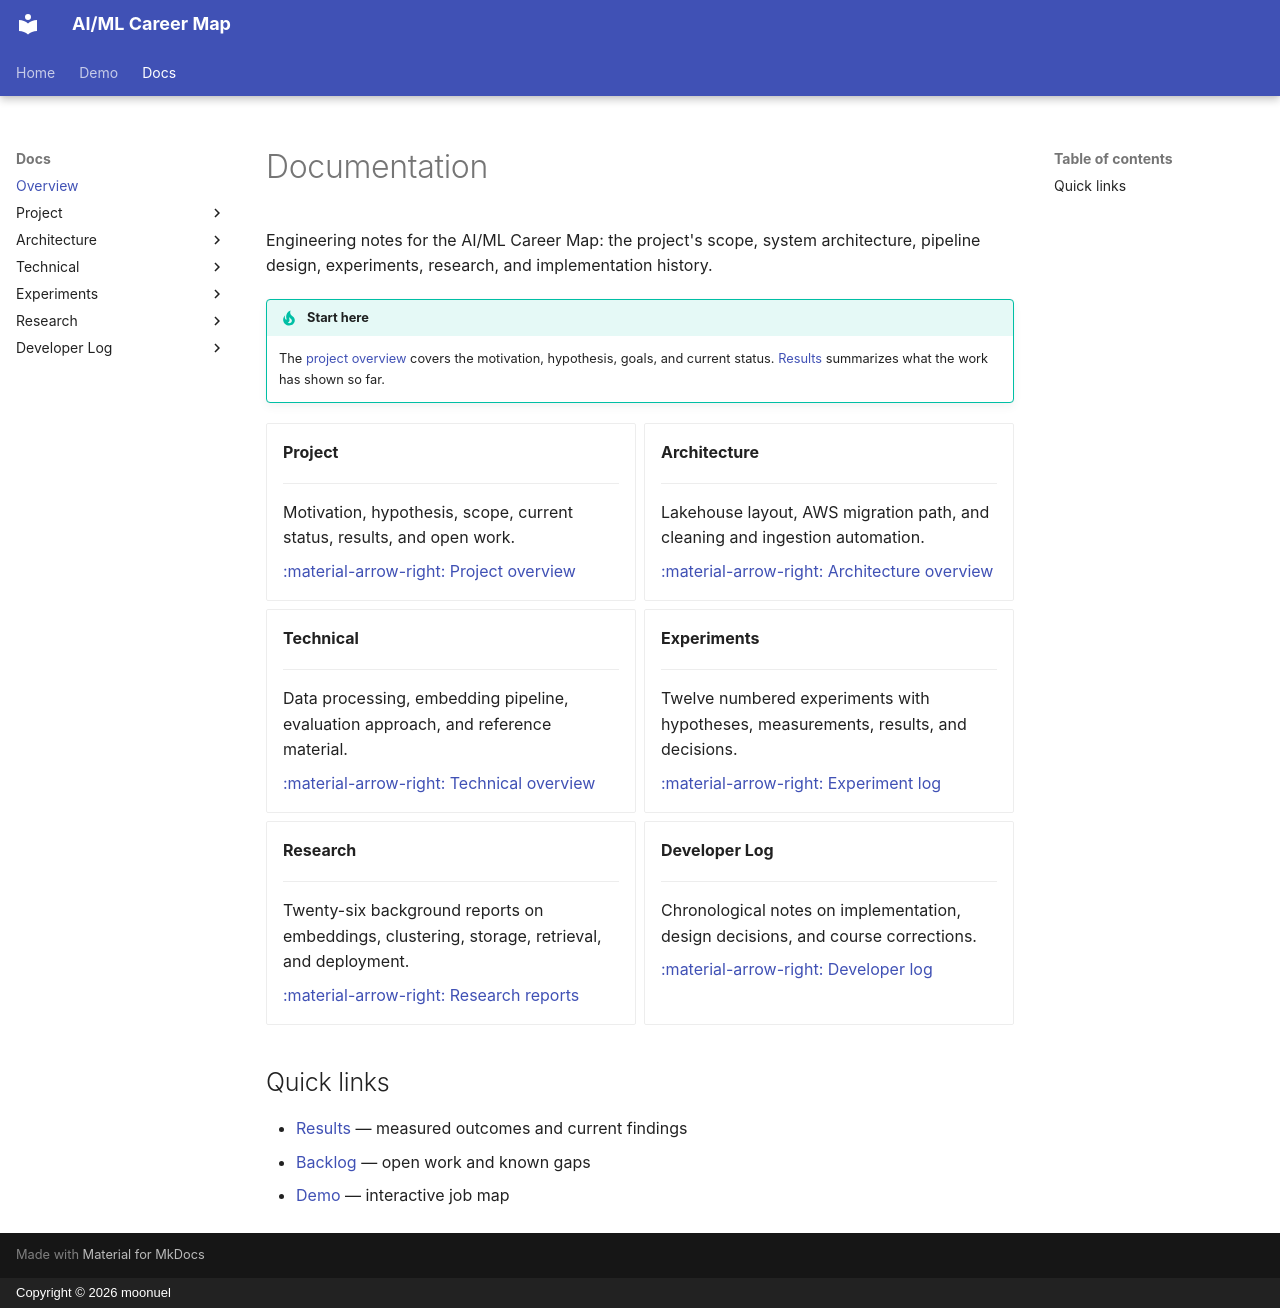

repository: moonuel/semantic-career-map · page: docs/index.html · generator: mkdocs · copyright: Copyright © 2026 moonuel

---
title: Documentation
---

# Documentation

Engineering notes for the AI/ML Career Map: the project's scope, system architecture, pipeline design, experiments, research, and implementation history.

!!! tip "Start here"
    The [project overview](project.md) covers the motivation, hypothesis, goals, and current status. [Results](results.md) summarizes what the work has shown so far.

<div class="grid cards" markdown>

-   **Project**

    ---

    Motivation, hypothesis, scope, current status, results, and open work.

    [:material-arrow-right: Project overview](project.md)

-   **Architecture**

    ---

    Lakehouse layout, AWS migration path, and cleaning and ingestion automation.

    [:material-arrow-right: Architecture overview](architecture/overview.md)

-   **Technical**

    ---

    Data processing, embedding pipeline, evaluation approach, and reference material.

    [:material-arrow-right: Technical overview](technical/overview.md)

-   **Experiments**

    ---

    Twelve numbered experiments with hypotheses, measurements, results, and decisions.

    [:material-arrow-right: Experiment log](experiments/index.md)

-   **Research**

    ---

    Twenty-six background reports on embeddings, clustering, storage, retrieval, and deployment.

    [:material-arrow-right: Research reports](research-reports/index.md)

-   **Developer Log**

    ---

    Chronological notes on implementation, design decisions, and course corrections.

    [:material-arrow-right: Developer log](dev-log/index.md)

</div>

## Quick links

- [Results](results.md) — measured outcomes and current findings
- [Backlog](TODO.md) — open work and known gaps
- [Demo](demo.md) — interactive job map
